The GitHub repository DylanHughes02/fruit-detection-project contains a labelled image folder "classification" with 4 categories: apple, banana, orange, pear. Examples follow, each with its label.

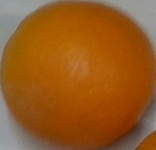
Label: orange

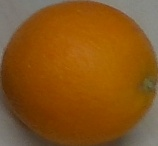
Label: orange

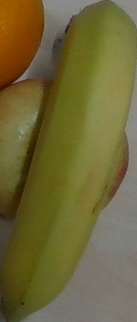
Label: banana

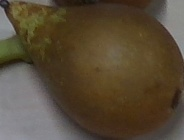
Label: pear

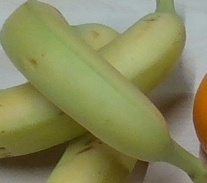
Label: banana

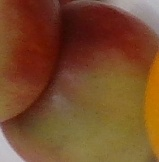
Label: apple
